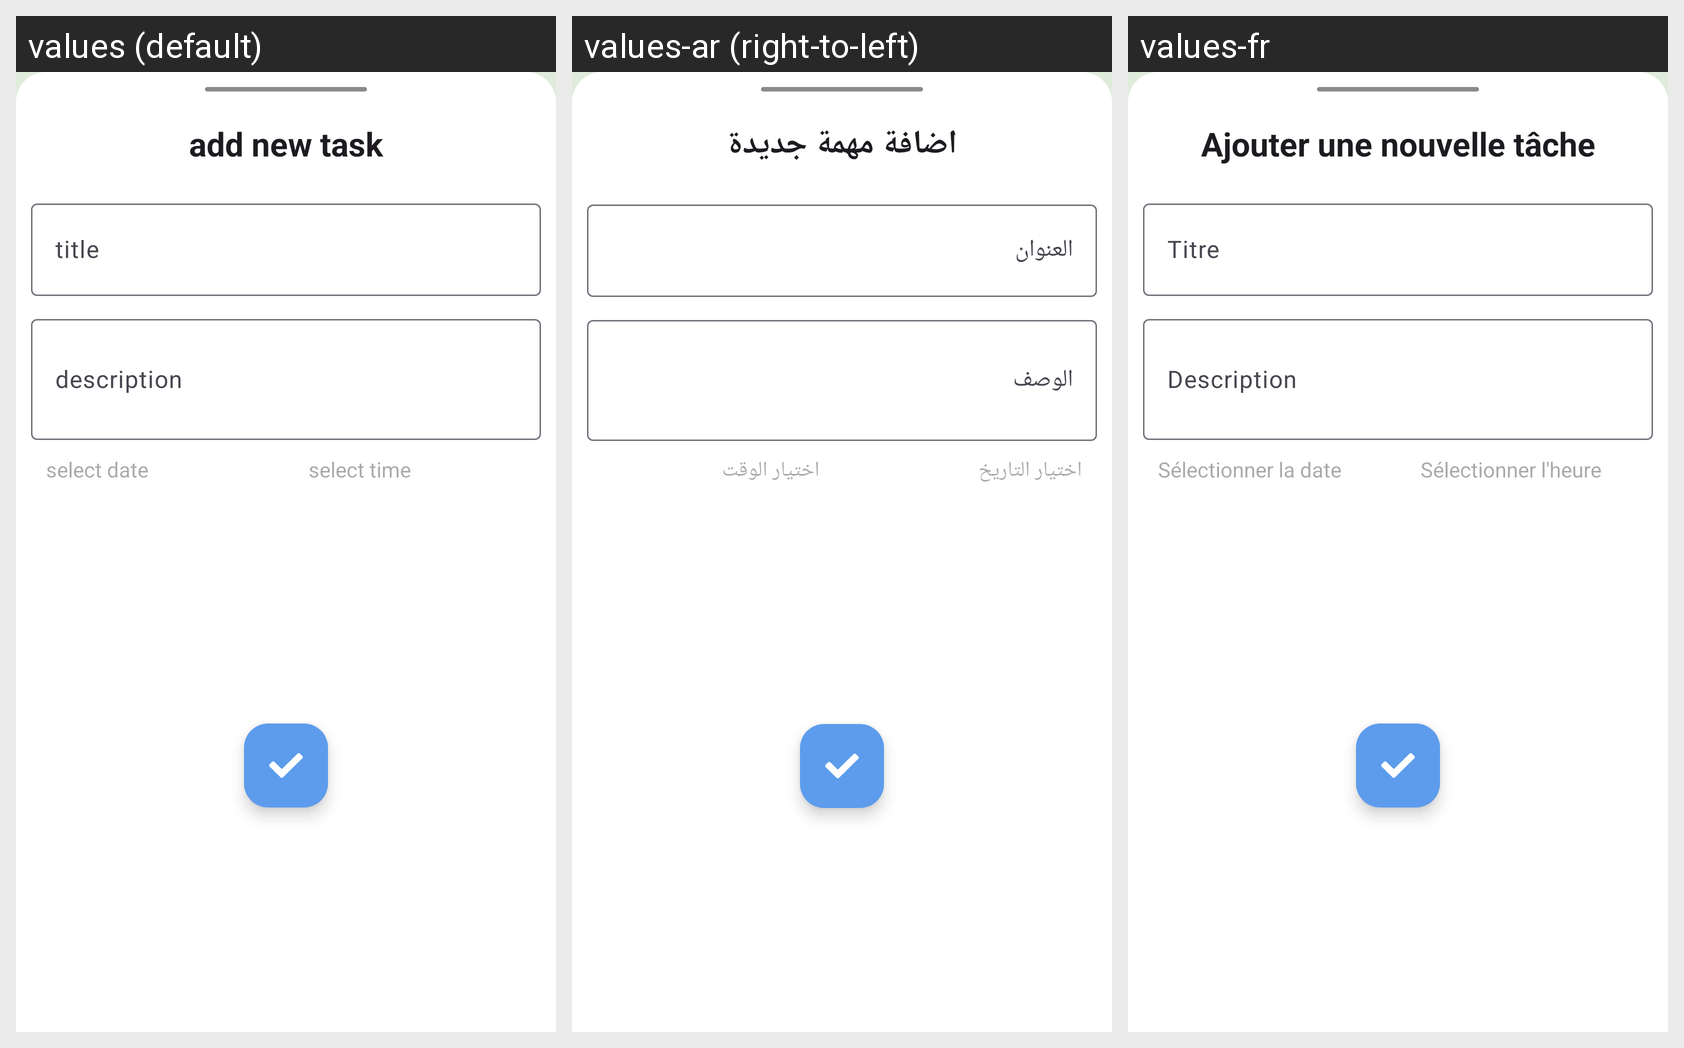

Translations of the strings shown on this Android screen, per locale in the grid:
Android screen res/layout/fragment_add_task.xml rendered under 3 locales, left to right: values (default), values-ar (right-to-left), values-fr. Device: Nexus 5 (rendered at 1080×1920; each locale shown at half size, 540×960, under a caption strip naming it); theme Theme.TodoApp.
Strings drawn on this screen, with the default value and each locale's value (text and hints the layout hard-codes appear in the picture but are not listed):

add_new_task
  values: add new task
  values-ar: اضافة مهمة جديدة
  values-fr: Ajouter une nouvelle tâche

title
  values: title
  values-ar: العنوان
  values-fr: Titre

description
  values: description
  values-ar: الوصف
  values-fr: Description

select_date
  values: select date
  values-ar: اختيار التاريخ
  values-fr: Sélectionner la date

select_time
  values: select time
  values-ar: اختيار الوقت
  values-fr: Sélectionner l'heure
